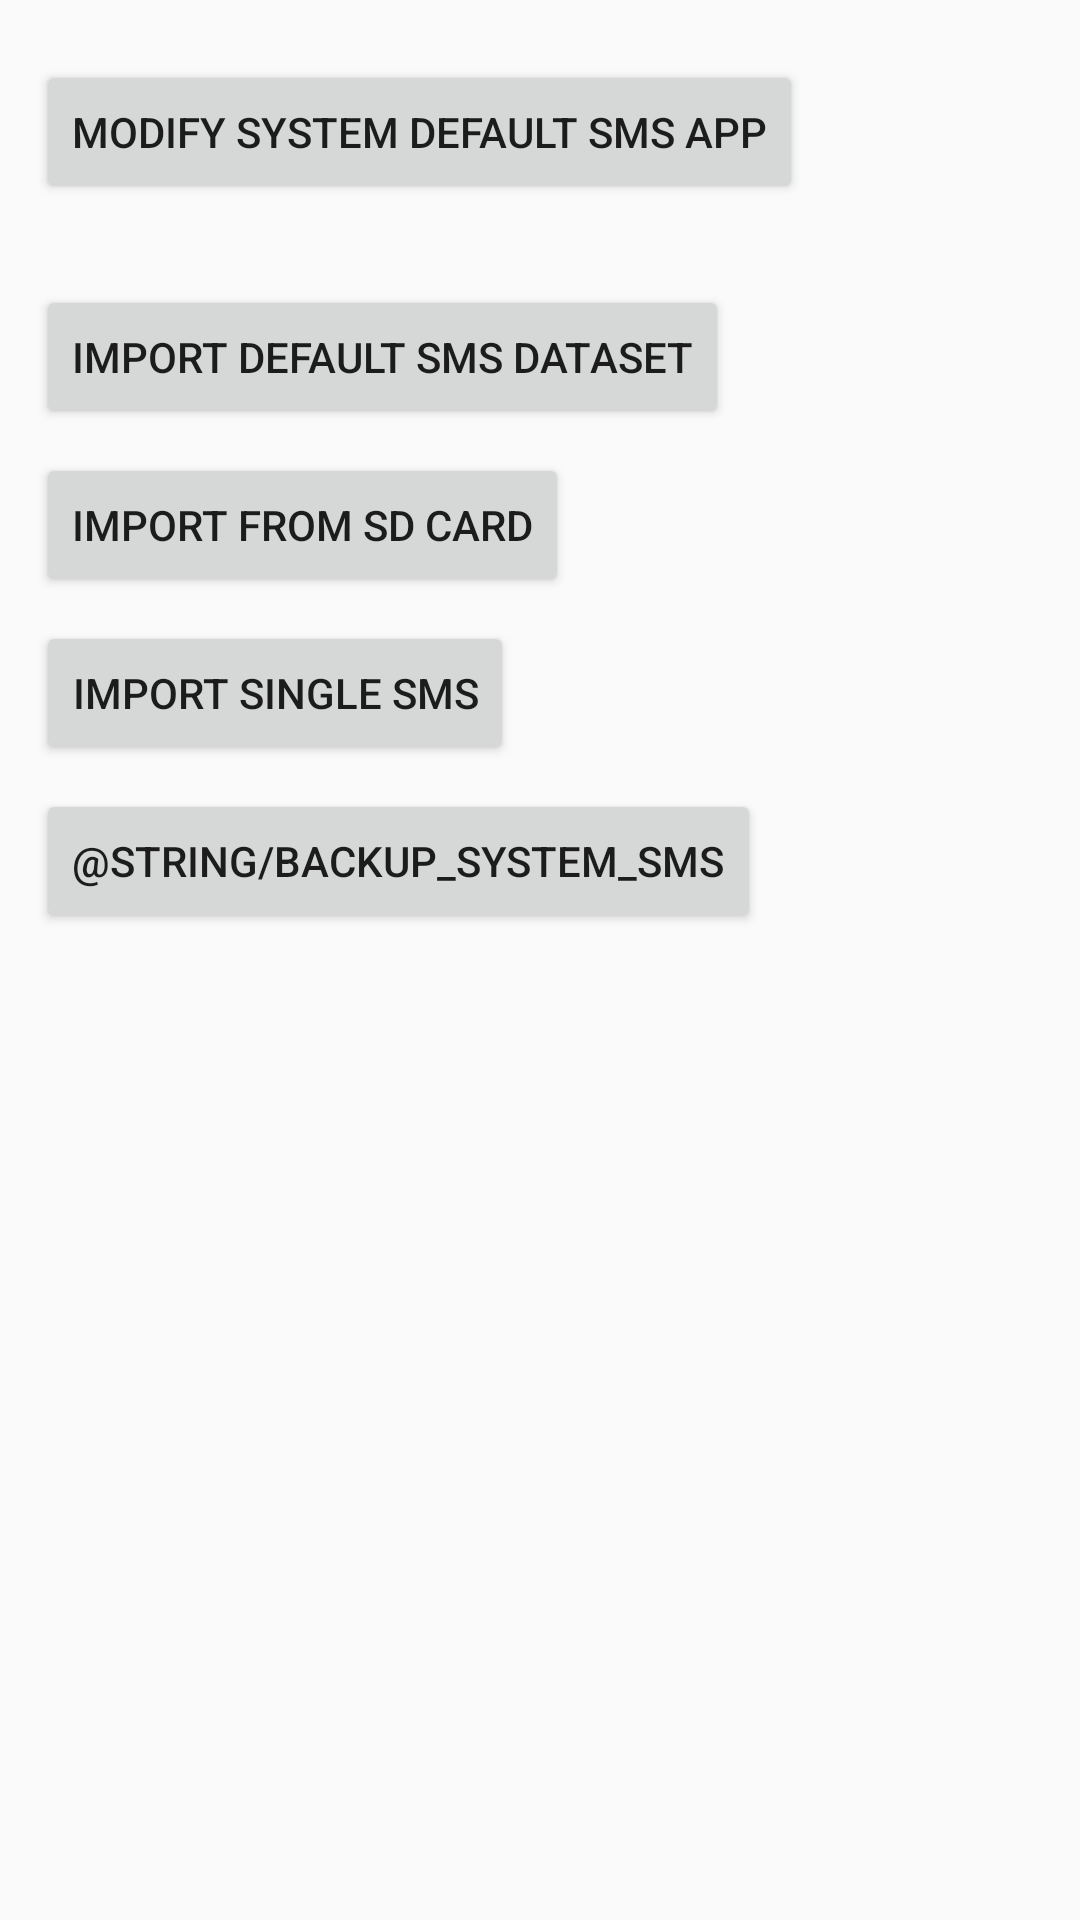

Write the Android layout XML for this screen, with the resource values it uses.
<!-- AndroidManifest.xml: application theme AppTheme -->
<!-- res/layout/activity_main.xml -->
<?xml version="1.0" encoding="utf-8"?>
<LinearLayout xmlns:android="http://schemas.android.com/apk/res/android"
    xmlns:tools="http://schemas.android.com/tools"
    android:layout_width="match_parent"
    android:layout_height="match_parent"
    android:orientation="vertical"
    android:paddingStart="12dp"
    android:paddingLeft="12dp"
    android:paddingEnd="12dp"
    android:paddingRight="12dp"
    tools:context=".MainActivity">

    <Button
        android:id="@+id/setting_default_sms_app"
        android:layout_width="wrap_content"
        android:layout_height="wrap_content"
        android:layout_marginTop="20dp"
        android:text="@string/setting_default_sms_app" />

    <TextView
        android:id="@+id/default_tips"
        android:layout_width="wrap_content"
        android:layout_height="wrap_content" />

    <Button
        android:id="@+id/import_inner_data"
        android:layout_width="wrap_content"
        android:layout_height="wrap_content"
        android:layout_marginTop="8dp"
        android:text="@string/import_inner_data" />

    <Button
        android:id="@+id/import_from_outer"
        android:layout_width="wrap_content"
        android:layout_height="wrap_content"
        android:layout_marginTop="8dp"
        android:text="@string/import_from_outer" />


    <Button
        android:id="@+id/insert_single_sms"
        android:layout_width="wrap_content"
        android:layout_height="wrap_content"
        android:layout_marginTop="8dp"
        android:text="@string/inport_single_sms" />

    <Button
        android:id="@+id/backup_system_sms"
        android:layout_width="wrap_content"
        android:layout_height="wrap_content"
        android:layout_marginTop="8dp"
        android:text="@string/backup_system_sms" />
</LinearLayout>
<!-- resources referenced by this layout -->
<resources>
  <string name="import_from_outer">Import From SD Card</string>
  <string name="import_inner_data">Import Default Sms DataSet</string>
  <string name="inport_single_sms">Import Single SMS</string>
  <string name="setting_default_sms_app">Modify System Default SMS App</string>
  <style name="AppTheme" parent="Theme.AppCompat.Light.DarkActionBar">
          
          <item name="colorPrimary">@color/colorPrimary</item>
          <item name="colorPrimaryDark">@color/colorPrimaryDark</item>
          <item name="colorAccent">@color/colorAccent</item>
      </style>
  <color name="colorPrimary">#2F6BD6</color>
  <color name="colorPrimaryDark">#00574B</color>
  <color name="colorAccent">#D81B60</color>
</resources>
